Run: headless pygame with SDL's dummy video driver; simulated clock (each Clock.tick advances the game by its frame time, no real sleeping); random seed 0; keys injected as events and as key.get_pressed() state; no mouse input.
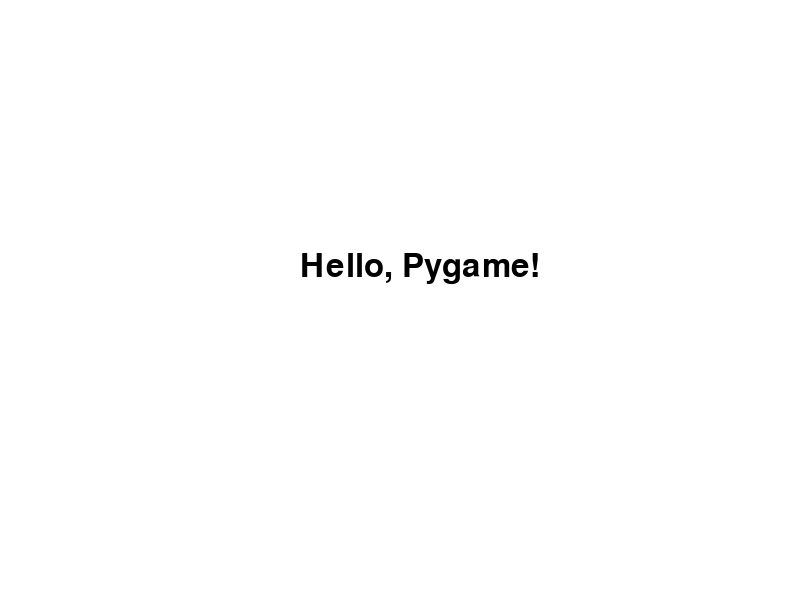
Frame 1 of 4 · flips 1–60 · no input
Frame 2 of 4 · flips 61–180 · tapped SPACE, RETURN · held RIGHT (→), D · screen unchanged from frame 1, image omitted
Frame 3 of 4 · flips 181–300 · held DOWN (↓), S · screen unchanged from frame 2, image omitted
Frame 4 of 4 · flips 301–420 · held LEFT (←), A, UP (↑), W · screen unchanged from frame 3, image omitted

The pygame program that drew these frames:

import pygame
import sys

# Initialize Pygame
pygame.init()

# Set up the display
screen = pygame.display.set_mode((800, 600))
pygame.display.set_caption('Display Text')

# Define colors
WHITE = (255, 255, 255)
BLACK = (0, 0, 0)

# Set up the font
font = pygame.font.SysFont(None, 48)

# Render the text
text = font.render('Hello, Pygame!', True, BLACK)

# Main loop
running = True
while running:
    for event in pygame.event.get():
        if event.type == pygame.QUIT:
            running = False

    # Fill the screen with white
    screen.fill(WHITE)

    # Blit the text onto the screen
    screen.blit(text, (300, 250))

    # Update the display
    pygame.display.flip()

# Quit Pygame
pygame.quit()
sys.exit()
